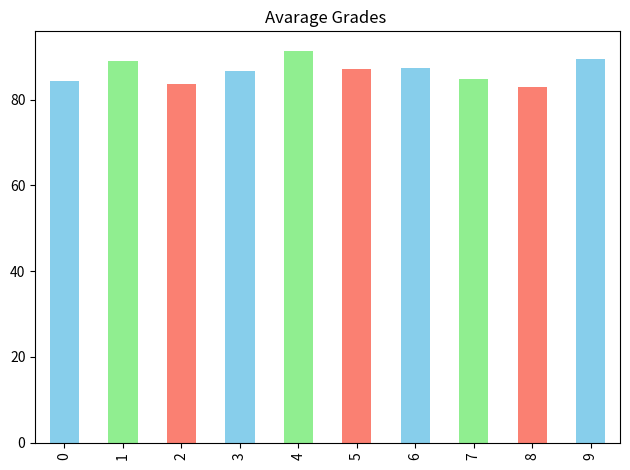
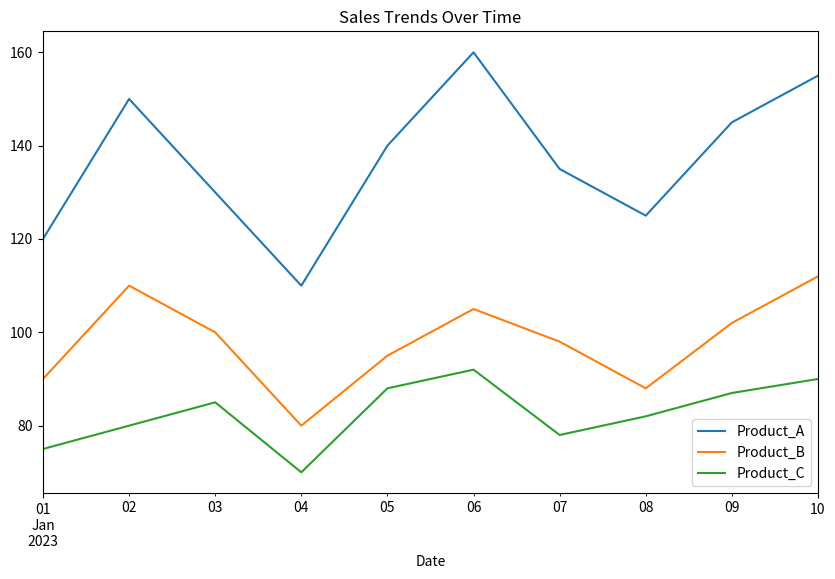

Here is the Python script that generated these plots, in order: (Note: this script raises an exception after producing the figures.)
import pandas as pd

data1 = {
    'Student_ID': [1, 2, 3, 4, 5, 6, 7, 8, 9, 10],
    'Math': [85, 90, 78, 92, 88, 95, 89, 79, 83, 91],
    'English': [78, 85, 88, 80, 92, 87, 90, 84, 79, 88],
    'Science': [90, 92, 85, 88, 94, 79, 83, 91, 87, 89]
}

df1 = pd.DataFrame(data1)
df1
df1['Average']=df1[['Math','English','Science']].mean(axis=1)
print(df1)
top_student=df1.loc[df1['Average'].idxmax()]
print(top_student)
df1['Total']=df1[['Math','English','Science']].sum(axis=1)
print(df1)
import matplotlib.pyplot as plt

subject_avarege=df1[['Math','English','Science']].mean(axis=1)
subject_avarege.plot(kind='bar',title='Avarage Grades ',color=['skyblue','lightgreen','salmon'])
plt.ylabel=('Average grade')
plt.xlabel=('Subject')
plt.tight_layout()
plt.show()

import pandas as pd

data2 = {
    'Date': pd.date_range(start='2023-01-01', periods=10),
    'Product_A': [120, 150, 130, 110, 140, 160, 135, 125, 145, 155],
    'Product_B': [90, 110, 100, 80, 95, 105, 98, 88, 102, 112],
    'Product_C': [75, 80, 85, 70, 88, 92, 78, 82, 87, 90]
}

df2 = pd.DataFrame(data2)
# Calculate total sales for each product
total_sales = df2[['Product_A', 'Product_B', 'Product_C']].sum()
print("Total sales for each product:")
print(total_sales)
# Calculate total sales per day and find the date with the maximum
total_sales_per_day = df2.set_index('Date')[['Product_A', 'Product_B', 'Product_C']].sum(axis=1)
max_date = total_sales_per_day.idxmax()
print("\nDate with the highest total sales:", max_date)
# Compute percentage change and format the result
pct_changes = df2[['Product_A', 'Product_B', 'Product_C']].pct_change() * 100
pct_changes = pct_changes.round(2)  # Round to two decimal places
result_df = df2[['Date']].join(pct_changes.add_suffix('_%Change'))
print("\nPercentage change in sales for each product:")
print(result_df)
import matplotlib.pyplot as plt

# Plotting the sales trends using pandas built-in plot
df2.plot(x='Date', y=['Product_A', 'Product_B', 'Product_C'], kind='line', figsize=(10, 6))
plt.title('Sales Trends Over Time')
plt.ylabel('Sales')
plt.xlabel('Date')
plt.grid(True)
plt.show()
import pandas as pd

data3 = {
    'Employee_ID': [101, 102, 103, 104, 105, 106, 107, 108, 109, 110],
    'Name': ['Alice', 'Bob', 'Charlie', 'David', 'Emma', 'Frank', 'Grace', 'Hank', 'Ivy', 'Jack'],
    'Department': ['HR', 'IT', 'Marketing', 'IT', 'Finance', 'HR', 'Marketing', 'IT', 'Finance', 'Marketing'],
    'Salary': [60000, 75000, 65000, 80000, 70000, 72000, 68000, 78000, 69000, 76000],
    'Experience (Years)': [3, 5, 2, 8, 4, 6, 3, 7, 2, 5]
}

df3 = pd.DataFrame(data3)
import matplotlib.pyplot as plt

# Exercise 1: Average salary per department
avg_salary = df3.groupby('Department')['Salary'].mean().round(2)
print("Average salary per department:")
print(avg_salary)

# Exercise 2: Employee with most experience
most_exp_employee = df3.loc[df3['Experience (Years)'].idxmax()]
print("\nEmployee with most experience:")
print(most_exp_employee[['Name', 'Department', 'Experience (Years)']])

# Exercise 3: Salary Increase percentage from minimum salary
min_salary = df3['Salary'].min()
df3['Salary Increase (%)'] = ((df3['Salary'] - min_salary) / min_salary * 100).round(2)
print("\nDataFrame with Salary Increase:")
print(df3[['Name', 'Department', 'Salary', 'Salary Increase (%)']])

# Exercise 4: Employee distribution bar chart
plt.figure(figsize=(8, 5))
df3['Department'].value_counts().plot(kind='bar', color='skyblue')
plt.title('Employee Distribution by Department')
plt.xlabel('Department')
plt.ylabel('Number of Employees')
plt.xticks(rotation=45)
plt.show()
#DataFrame 4: Customer Orders
import pandas as pd

data4 = {
    'Order_ID': [101, 102, 103, 104, 105, 106, 107, 108, 109, 110],
    'Customer_ID': [201, 202, 203, 204, 205, 206, 207, 208, 209, 210],
    'Product': ['A', 'B', 'A', 'C', 'B', 'C', 'A', 'C', 'B', 'A'],
    'Quantity': [2, 3, 1, 4, 2, 3, 2, 5, 1, 3],
    'Total_Price': [120, 180, 60, 240, 160, 270, 140, 300, 90, 180]
}

df4 = pd.DataFrame(data4)
import matplotlib.pyplot as plt

# Exercise 1: Total Revenue
total_revenue = df4['Total_Price'].sum()
print(f"Total Revenue: ${total_revenue}")

# Exercise 2: Most Ordered Product
product_quantity = df4.groupby('Product')['Quantity'].sum()
most_ordered_product = product_quantity.idxmax()
print(f"\nMost Ordered Product: {most_ordered_product}")

# Exercise 3: Average Quantity per Order
average_quantity = df4['Quantity'].mean().round(2)
print(f"\nAverage Quantity per Order: {average_quantity}")

# Exercise 4: Sales Distribution Pie Chart
product_sales = df4.groupby('Product')['Total_Price'].sum()
plt.figure(figsize=(8, 8))
product_sales.plot.pie(
    autopct='%1.1f%%',
    labels=product_sales.index,
    startangle=90,
    colors=['lightcoral', 'lightgreen', 'lightskyblue']
)
plt.title('Sales Distribution by Product')
plt.ylabel('')  # Remove default y-label
plt.show()
